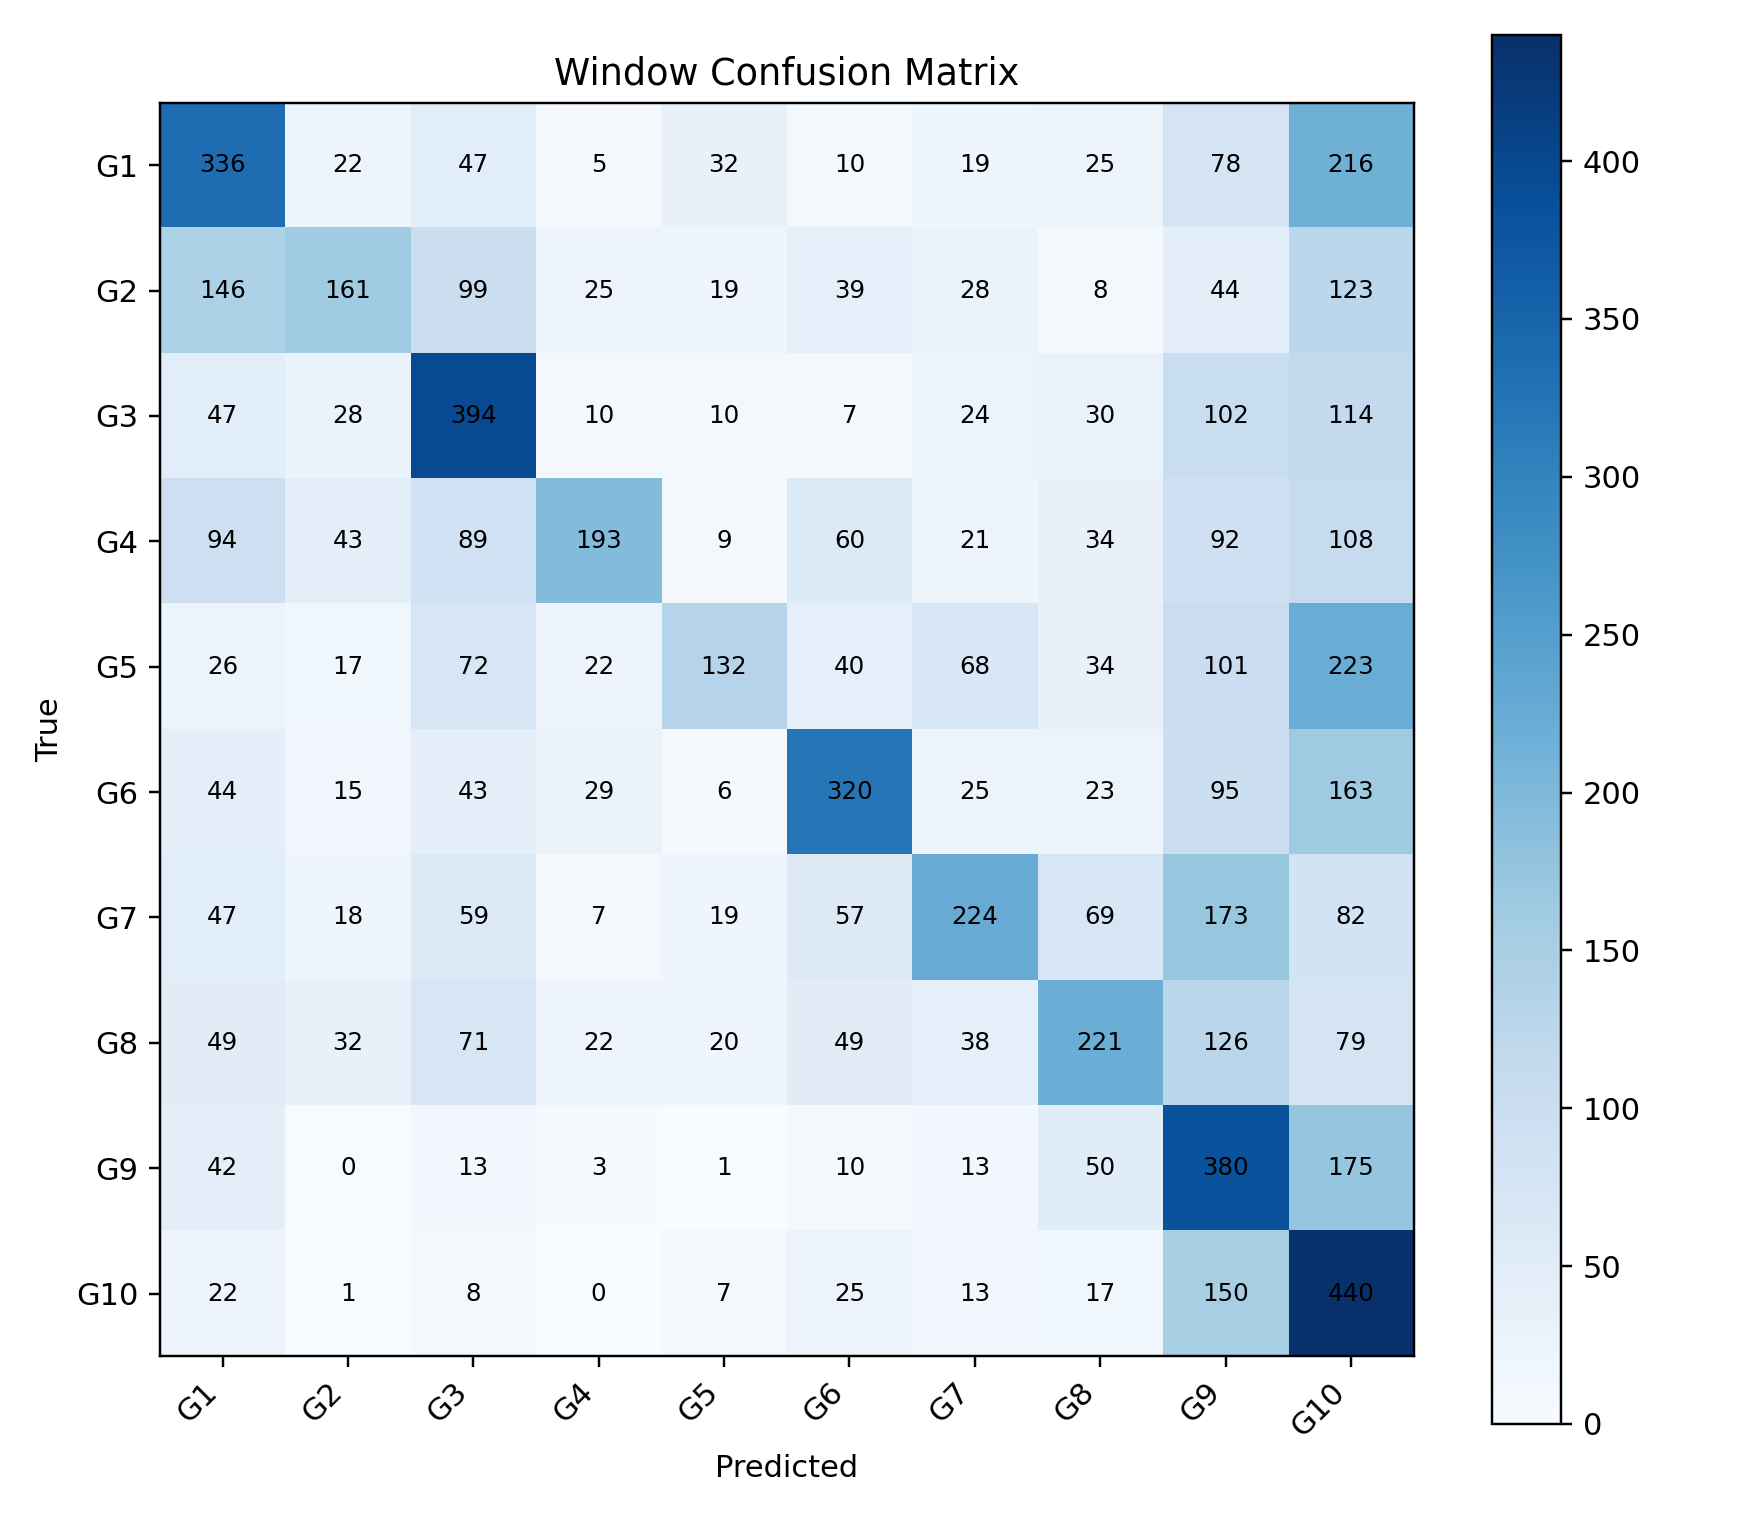

Values plotted in this chart, from the file beside it:
, G1, G2, G3, G4, G5, G6, G7, G8, G9, G10
G1, 336, 22, 47, 5, 32, 10, 19, 25, 78, 216
G2, 146, 161, 99, 25, 19, 39, 28, 8, 44, 123
G3, 47, 28, 394, 10, 10, 7, 24, 30, 102, 114
G4, 94, 43, 89, 193, 9, 60, 21, 34, 92, 108
G5, 26, 17, 72, 22, 132, 40, 68, 34, 101, 223
G6, 44, 15, 43, 29, 6, 320, 25, 23, 95, 163
G7, 47, 18, 59, 7, 19, 57, 224, 69, 173, 82
G8, 49, 32, 71, 22, 20, 49, 38, 221, 126, 79
G9, 42, 0, 13, 3, 1, 10, 13, 50, 380, 175
G10, 22, 1, 8, 0, 7, 25, 13, 17, 150, 440
